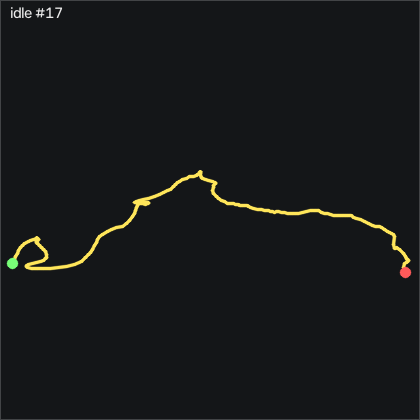

Source data for this figure (header and first rows):
t_s, ax, ay, az, gx, gy, gz, seq
0.00000, -0.977, 0.07200, 0.06400, 0.3562, -0.7116, 0.854, 43753
0.01000, -0.981, 0.07100, 0.06400, 0.5392, -0.8036, 0.793, 43754
0.02000, -0.976, 0.06600, 0.06400, 0.5392, -1.078, 1.067, 43755
0.03000, -0.966, 0.06900, 0.06500, 0.6002, -1.352, 1.433, 43756
0.04100, -0.961, 0.06900, 0.06800, 0.6312, -1.23, 1.555, 43757
0.05000, -0.955, 0.06600, 0.06900, 0.7222, -1.047, 1.524, 43758
0.06000, -0.951, 0.06800, 0.06800, 0.8442, -1.047, 1.25, 43759
0.07000, -0.95, 0.07100, 0.06700, 0.9662, -0.8036, 0.945, 43760
0.08100, -0.955, 0.07400, 0.06500, 1.118, -0.5896, 1.006, 43761
0.09000, -0.957, 0.07800, 0.06400, 1.149, -0.4066, 1.25, 43762
0.1, -0.958, 0.08500, 0.05900, 1.027, -0.2846, 1.22, 43763
0.11, -0.963, 0.08500, 0.05800, 0.7222, -0.1326, 0.915, 43764
0.12, -0.964, 0.07800, 0.06000, 0.3262, -0.1016, 0.549, 43765
0.13, -0.964, 0.07200, 0.06500, 0.08223, -0.2236, 0.366, 43766
0.14, -0.961, 0.06700, 0.07100, 0.1732, -0.2546, 0.579, 43767
0.15, -0.958, 0.07000, 0.06700, 0.2042, -0.07158, 0.884, 43768
0.16, -0.96, 0.07200, 0.06600, 0.3262, 0.1424, 1.037, 43769
0.171, -0.962, 0.07200, 0.07000, 0.2342, 0.2644, 1.098, 43770
0.18, -0.962, 0.07100, 0.06600, -0.1008, 0.2644, 1.098, 43771
0.19, -0.962, 0.06300, 0.06500, -0.2838, 0.3554, 0.915, 43772
0.2, -0.964, 0.06200, 0.06900, -0.3448, 0.4774, 0.671, 43773
0.211, -0.961, 0.05700, 0.06400, -0.00977, 0.3854, 0.64, 43774
0.22, -0.959, 0.06000, 0.06300, 0.4482, 0.3854, 0.488, 43775
0.23, -0.962, 0.06800, 0.05700, 0.7532, 0.6904, 0.305, 43776
0.24, -0.969, 0.07100, 0.05500, 0.8442, 0.8124, 0.305, 43777
0.25, -0.968, 0.07500, 0.05500, 0.7832, 0.8434, 0.61, 43778
0.26, -0.97, 0.07500, 0.05600, 0.6002, 0.9654, 0.945, 43779
0.27, -0.975, 0.07800, 0.05600, 0.4482, 1.087, 1.067, 43780
0.28, -0.977, 0.08400, 0.05700, 0.1122, 0.9654, 0.823, 43781
0.29, -0.977, 0.08300, 0.05500, -0.3448, 0.6604, 0.457, 43782
0.3, -0.976, 0.07800, 0.05500, -0.8628, 0.6604, 0.122, 43783
0.31, -0.976, 0.06900, 0.05800, -1.321, 0.5684, -0.06104, 43784
0.32, -0.972, 0.06000, 0.06300, -1.595, 0.3854, -0.183, 43785
0.33, -0.966, 0.04600, 0.06600, -1.625, 0.2334, -0.335, 43786
0.341, -0.962, 0.03400, 0.06600, -1.321, 0.3244, -0.579, 43787
0.35, -0.969, 0.03100, 0.07000, -0.7408, 0.4164, -0.64, 43788
0.36, -0.972, 0.02800, 0.07200, -0.1008, 0.4164, -0.518, 43789
0.37, -0.973, 0.02900, 0.06900, 0.5702, 0.3854, -0.305, 43790
0.381, -0.975, 0.03000, 0.06800, 1.332, 0.3244, -0.00004, 43791
0.39, -0.975, 0.03800, 0.06700, 1.942, 0.08142, 0.244, 43792
0.4, -0.974, 0.04200, 0.06800, 2.551, -0.04058, 0.366, 43793
0.41, -0.978, 0.05100, 0.06000, 3.039, -0.04058, 0.549, 43794
0.42, -0.986, 0.06300, 0.05900, 3.344, -0.1326, 0.793, 43795
0.43, -0.99, 0.07600, 0.05600, 3.405, -0.3766, 0.884, 43796
0.44, -0.984, 0.08500, 0.05600, 3.131, -0.8646, 0.976, 43797
0.45, -0.978, 0.09200, 0.05800, 2.582, -1.352, 0.915, 43798
0.46, -0.966, 0.08500, 0.06100, 1.85, -1.383, 0.823, 43799
0.47, -0.967, 0.07700, 0.06500, 1.149, -1.139, 0.854, 43800
0.48, -0.966, 0.07300, 0.06700, 0.7832, -1.047, 0.884, 43801
0.49, -0.966, 0.07000, 0.06800, 0.6612, -1.23, 0.61, 43802
0.5, -0.961, 0.06600, 0.07200, 0.6922, -1.322, -0.00004, 43803
0.511, -0.964, 0.06100, 0.07100, 0.7222, -1.291, -0.549, 43804
0.52, -0.964, 0.05500, 0.06700, 0.7222, -1.261, -0.61, 43805
0.53, -0.965, 0.05200, 0.06700, 0.8752, -1.108, -0.183, 43806
0.54, -0.963, 0.05000, 0.06900, 1.149, -1.017, 0.396, 43807
0.551, -0.961, 0.05700, 0.06800, 1.606, -1.017, 0.701, 43808
0.56, -0.961, 0.06000, 0.06500, 1.911, -0.8036, 0.549, 43809
0.57, -0.972, 0.06900, 0.06400, 2.216, -0.6506, 0.366, 43810
0.58, -0.979, 0.07400, 0.06000, 2.033, -0.7726, 0.457, 43811
0.59, -0.973, 0.07500, 0.06300, 1.728, -1.078, 0.915, 43812
... 141 more rows
